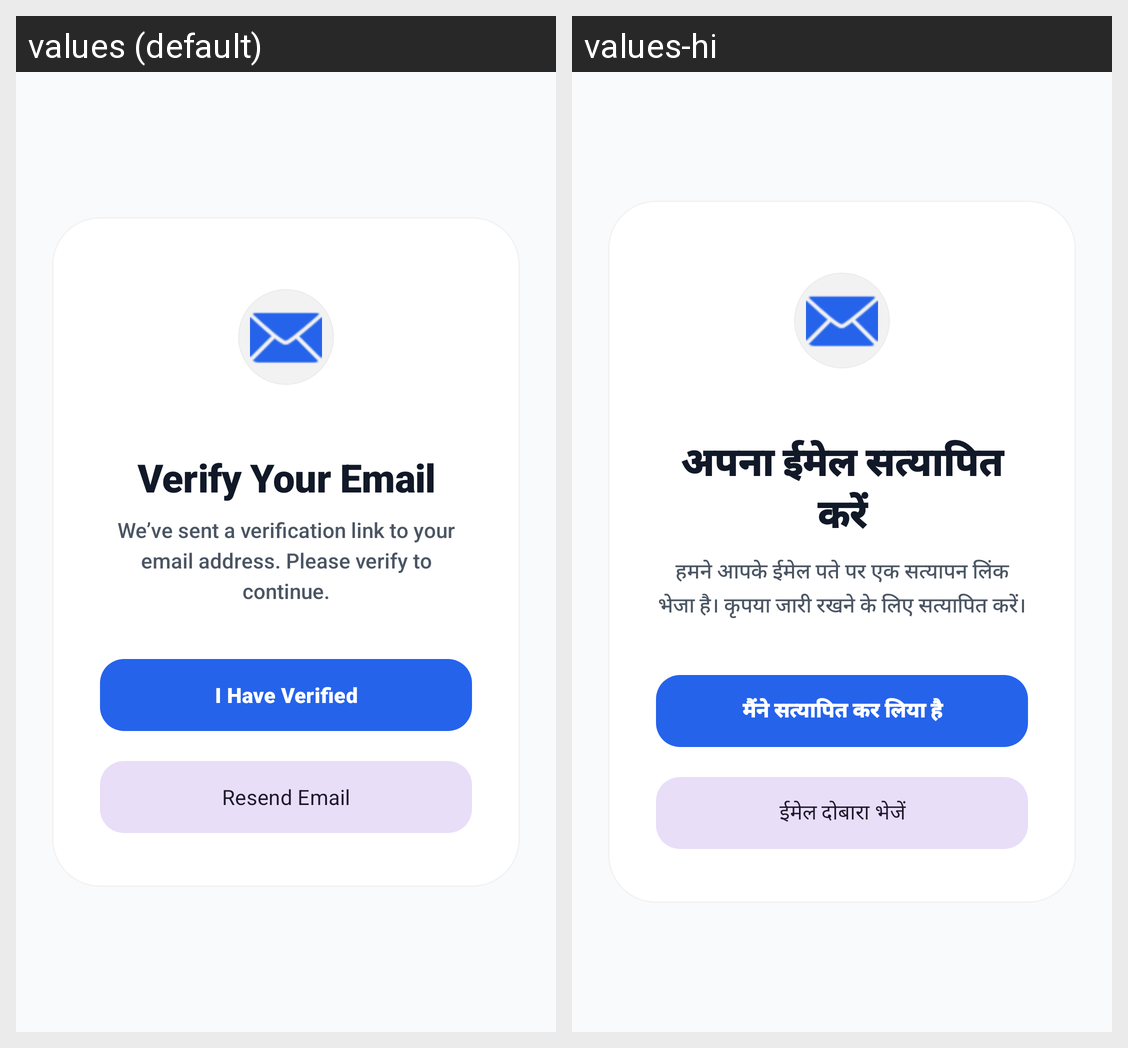

Locale-by-locale string values for the Android screen shown in this grid:
Android screen res/layout/activity_verify_email.xml rendered under 2 locales, left to right: values (default), values-hi. Device: Nexus 5 (rendered at 1080×1920; each locale shown at half size, 540×960, under a caption strip naming it); theme Theme.RMPlus.
Strings drawn on this screen, with the default value and each locale's value (text and hints the layout hard-codes, and strings that could not be matched under every locale, appear in the picture but are not listed):

title_verify_email
  values: Verify Your Email
  values-hi: अपना ईमेल सत्यापित करें

desc_verify_email
  values: We’ve sent a verification link to your email address. Please verify to continue.
  values-hi: हमने आपके ईमेल पते पर एक सत्यापन लिंक भेजा है। कृपया जारी रखने के लिए सत्यापित करें।

btn_i_have_verified
  values: I Have Verified
  values-hi: मैंने सत्यापित कर लिया है

btn_resend_email
  values: Resend Email
  values-hi: ईमेल दोबारा भेजें
